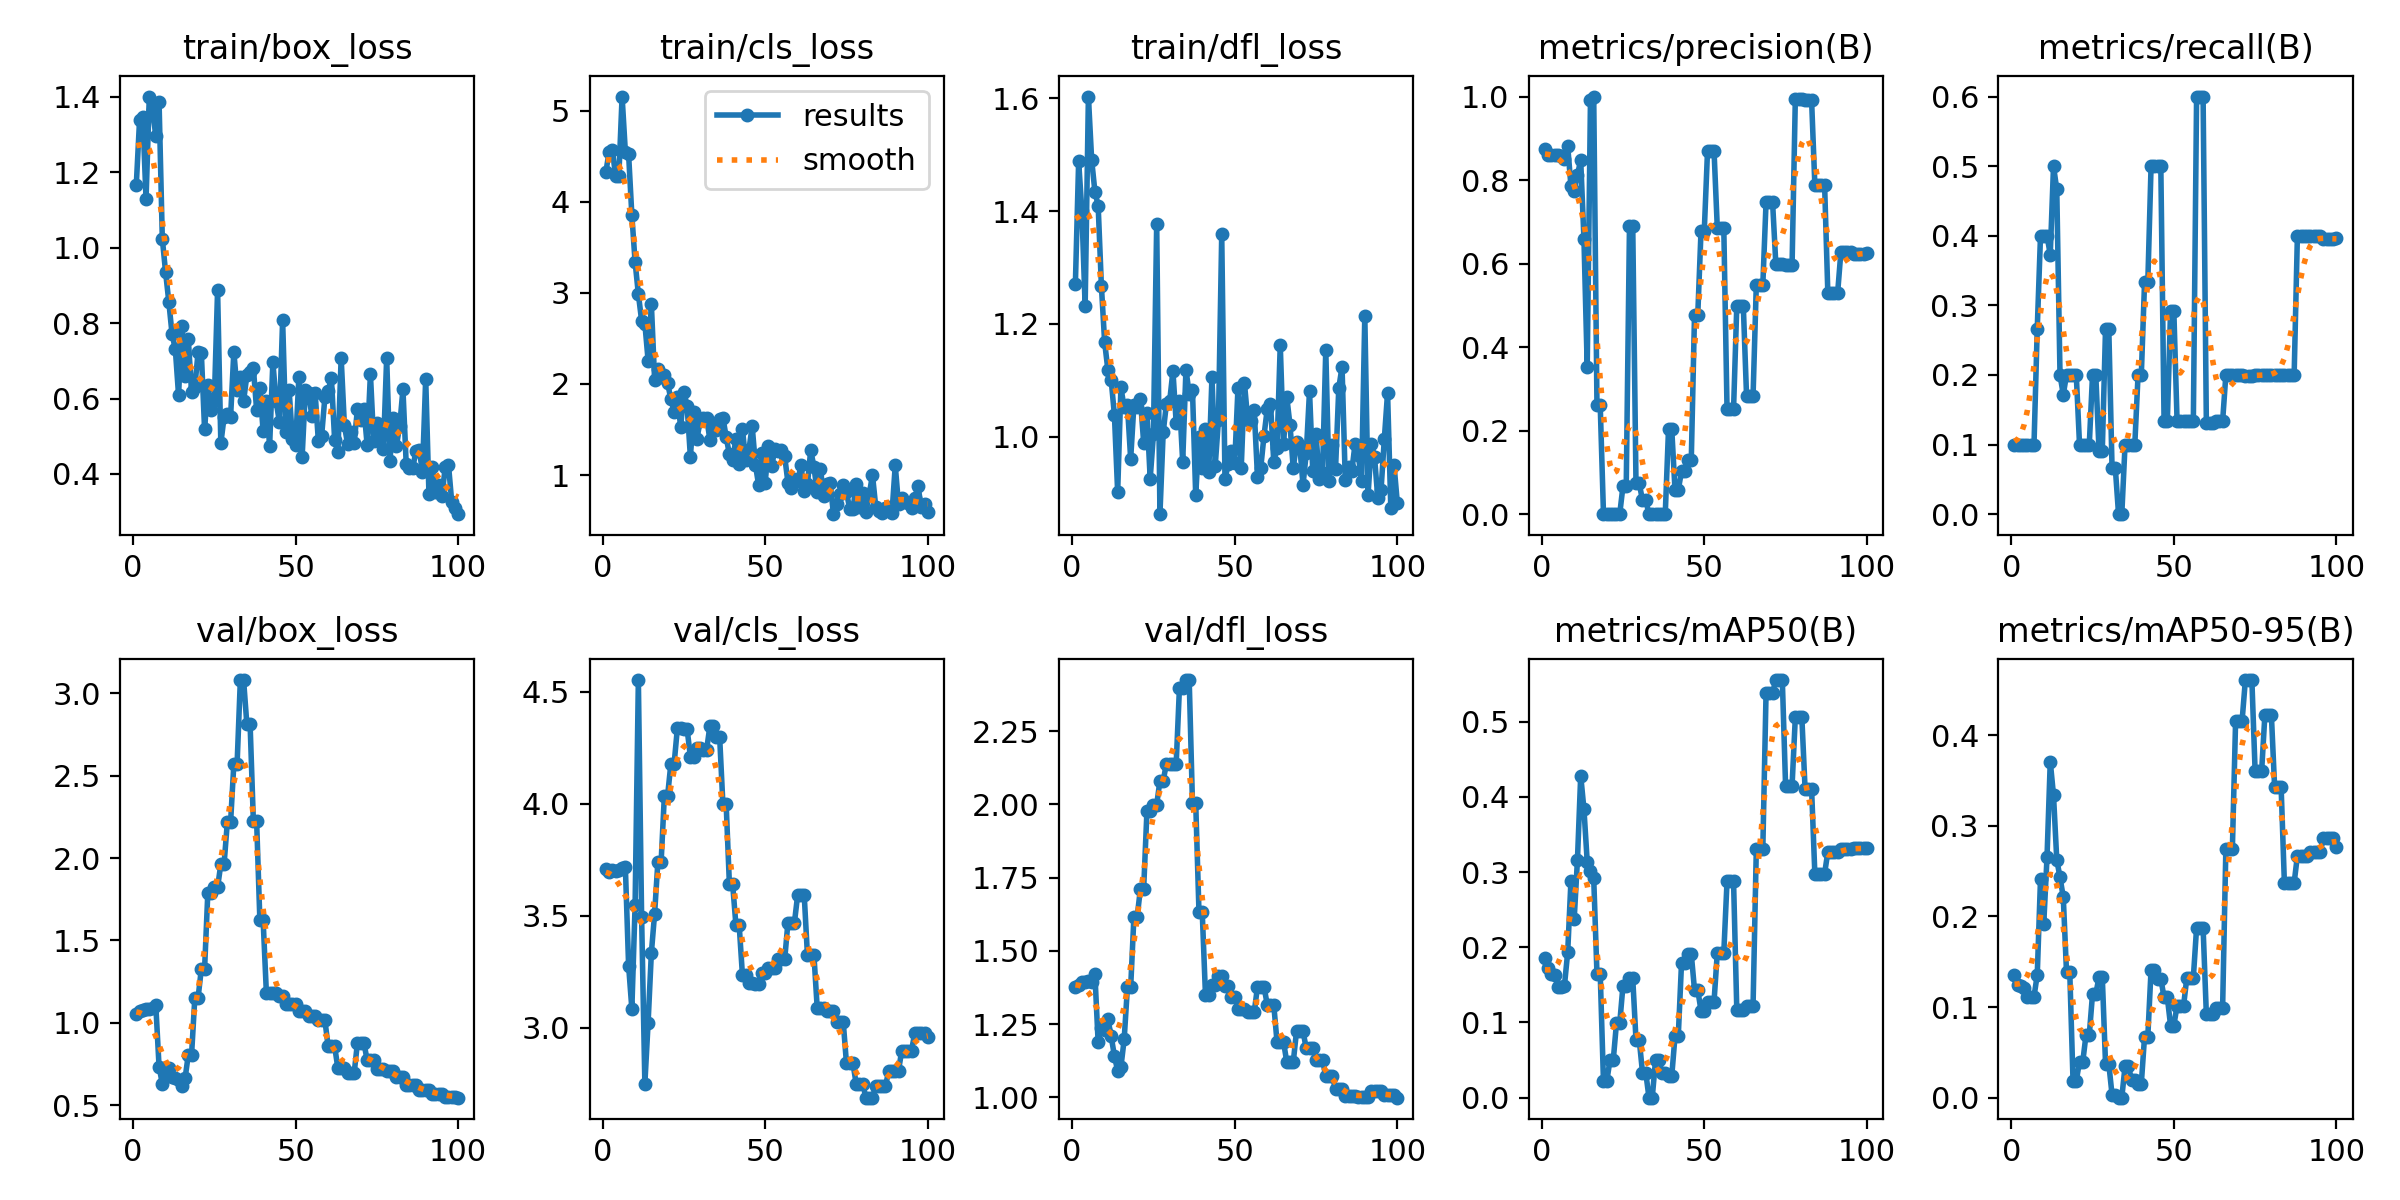

Values plotted in this chart, from the file beside it:
epoch, time, train/box_loss, train/cls_loss, train/dfl_loss, metrics/precision(B), metrics/recall(B), metrics/mAP50(B), metrics/mAP50-95(B), val/box_loss, val/cls_loss, val/dfl_loss, lr/pg0, lr/pg1, lr/pg2
1, 6.784, 1.166, 4.324, 1.271, 0.8735, 0.1, 0.1861, 0.1356, 1.055, 3.708, 1.377, 0, 0, 0
2, 12.28, 1.337, 4.545, 1.488, 0.8592, 0.1, 0.1725, 0.124, 1.075, 3.694, 1.383, 7.06931e-06, 7.06931e-06, 7.06931e-06
3, 17.65, 1.348, 4.57, 1.4, 0.8595, 0.1, 0.1639, 0.1227, 1.078, 3.702, 1.394, 1.39973e-05, 1.39973e-05, 1.39973e-05
4, 23.03, 1.128, 4.282, 1.231, 0.8596, 0.1, 0.1633, 0.1207, 1.083, 3.699, 1.395, 2.07838e-05, 2.07838e-05, 2.07838e-05
5, 28.51, 1.401, 4.285, 1.603, 0.8589, 0.1, 0.1471, 0.1106, 1.086, 3.707, 1.397, 2.7429e-05, 2.7429e-05, 2.7429e-05
6, 33.97, 1.366, 5.153, 1.491, 0.8582, 0.1, 0.1474, 0.1108, 1.091, 3.715, 1.393, 3.39329e-05, 3.39329e-05, 3.39329e-05
7, 39.45, 1.296, 4.547, 1.435, 0.8497, 0.1, 0.1491, 0.1114, 1.108, 3.719, 1.42, 4.02953e-05, 4.02953e-05, 4.02953e-05
8, 44.87, 1.387, 4.52, 1.41, 0.8815, 0.2667, 0.1936, 0.1356, 0.7351, 3.278, 1.187, 4.65164e-05, 4.65164e-05, 4.65164e-05
9, 52.39, 1.024, 3.852, 1.267, 0.785, 0.4, 0.2885, 0.2411, 0.6312, 3.085, 1.238, 5.25961e-05, 5.25961e-05, 5.25961e-05
10, 59.95, 0.936, 3.336, 1.167, 0.7731, 0.4, 0.2379, 0.1921, 0.7196, 3.548, 1.229, 5.85344e-05, 5.85344e-05, 5.85344e-05
11, 67.05, 0.8568, 2.986, 1.118, 0.8132, 0.4, 0.3166, 0.265, 0.7251, 4.552, 1.267, 6.43314e-05, 6.43314e-05, 6.43314e-05
12, 74.64, 0.7708, 2.695, 1.101, 0.8473, 0.373, 0.4284, 0.3707, 0.6695, 3.495, 1.208, 6.9987e-05, 6.9987e-05, 6.9987e-05
13, 81.74, 0.7313, 2.663, 1.039, 0.6582, 0.5, 0.3835, 0.3335, 0.6678, 2.751, 1.141, 7.55012e-05, 7.55012e-05, 7.55012e-05
14, 89.15, 0.6091, 2.256, 0.9015, 0.3522, 0.4667, 0.314, 0.2626, 0.6555, 3.024, 1.09, 8.08741e-05, 8.08741e-05, 8.08741e-05
15, 96.63, 0.7932, 2.875, 1.087, 0.9912, 0.2, 0.301, 0.2429, 0.6192, 3.335, 1.103, 8.61055e-05, 8.61055e-05, 8.61055e-05
16, 103.7, 0.6606, 2.045, 1.052, 1, 0.1719, 0.2917, 0.2213, 0.6631, 3.51, 1.198, 9.11957e-05, 9.11957e-05, 9.11957e-05
17, 110.9, 0.7573, 2.161, 1.056, 0.2603, 0.2, 0.1648, 0.1384, 0.8072, 3.74, 1.375, 9.61444e-05, 9.61444e-05, 9.61444e-05
18, 118.3, 0.6164, 2.075, 0.9605, 0.2603, 0.2, 0.1648, 0.1384, 0.8072, 3.74, 1.375, 0.000101, 0.000101, 0.000101
19, 125.8, 0.6303, 2.097, 1.056, 0.00155, 0.2, 0.0216, 0.01864, 1.152, 4.037, 1.616, 0.0001056, 0.0001056, 0.0001056
20, 133.5, 0.7229, 2.011, 1.053, 0.00155, 0.2, 0.0216, 0.01864, 1.152, 4.037, 1.616, 0.0001101, 0.0001101, 0.0001101
21, 140.9, 0.7221, 1.831, 1.066, 0.00071, 0.1, 0.04968, 0.03975, 1.326, 4.179, 1.713, 0.0001145, 0.0001145, 0.0001145
22, 147.6, 0.5183, 1.695, 0.9891, 0.00071, 0.1, 0.04968, 0.03975, 1.326, 4.179, 1.713, 0.0001188, 0.0001188, 0.0001188
23, 155.2, 0.6366, 1.86, 1.042, 0.00058, 0.1, 0.09915, 0.0694, 1.79, 4.337, 1.976, 0.0001229, 0.0001229, 0.0001229
24, 161.7, 0.5698, 1.528, 0.9256, 0.00058, 0.1, 0.09915, 0.0694, 1.79, 4.337, 1.976, 0.0001268, 0.0001268, 0.0001268
25, 169.6, 0.5947, 1.913, 1.004, 0.06712, 0.2, 0.1491, 0.1144, 1.821, 4.332, 1.999, 0.0001306, 0.0001306, 0.0001306
26, 176.3, 0.8876, 1.756, 1.378, 0.06712, 0.2, 0.1491, 0.1144, 1.821, 4.332, 1.999, 0.0001343, 0.0001343, 0.0001343
27, 184.1, 0.481, 1.2, 0.8625, 0.691, 0.09096, 0.1588, 0.133, 1.963, 4.211, 2.081, 0.0001379, 0.0001379, 0.0001379
28, 191, 0.5511, 1.694, 1.008, 0.691, 0.09096, 0.1588, 0.133, 1.963, 4.211, 2.081, 0.0001412, 0.0001412, 0.0001412
29, 199.2, 0.5591, 1.396, 1.059, 0.07365, 0.2667, 0.07705, 0.03728, 2.217, 4.25, 2.14, 0.0001445, 0.0001445, 0.0001445
30, 206.2, 0.5516, 1.592, 1.063, 0.07365, 0.2667, 0.07705, 0.03728, 2.217, 4.25, 2.14, 0.0001476, 0.0001476, 0.0001476
31, 214.1, 0.7245, 1.625, 1.116, 0.03333, 0.06667, 0.03339, 0.00334, 2.571, 4.242, 2.139, 0.0001506, 0.0001506, 0.0001506
32, 220.9, 0.6218, 1.63, 1.024, 0.03333, 0.06667, 0.03339, 0.00334, 2.571, 4.242, 2.139, 0.0001534, 0.0001534, 0.0001534
33, 228.9, 0.6561, 1.387, 1.064, 0, 0, 0, 0, 3.079, 4.347, 2.399, 0.0001561, 0.0001561, 0.0001561
34, 236, 0.5937, 1.533, 0.9553, 0, 0, 0, 0, 3.079, 4.347, 2.399, 0.0001586, 0.0001586, 0.0001586
35, 244.4, 0.6613, 1.495, 1.119, 0.0005, 0.1, 0.04963, 0.03474, 2.811, 4.297, 2.425, 0.000161, 0.000161, 0.000161
36, 251.4, 0.6711, 1.619, 1.077, 0.0005, 0.1, 0.04963, 0.03474, 2.811, 4.297, 2.425, 0.0001633, 0.0001633, 0.0001633
37, 259.4, 0.6812, 1.631, 1.083, 0.00058, 0.1, 0.03315, 0.01989, 2.226, 3.998, 2.006, 0.0001654, 0.0001654, 0.0001654
38, 269.2, 0.5708, 1.419, 0.8959, 0.00058, 0.1, 0.03315, 0.01989, 2.226, 3.998, 2.006, 0.0001674, 0.0001674, 0.0001674
39, 291, 0.6288, 1.227, 0.999, 0.203, 0.2, 0.029, 0.01536, 1.625, 3.64, 1.634, 0.0001692, 0.0001692, 0.0001692
40, 302.5, 0.5147, 1.164, 0.9445, 0.203, 0.2, 0.029, 0.01536, 1.625, 3.64, 1.634, 0.0001709, 0.0001709, 0.0001709
41, 312.1, 0.5931, 1.4, 1.013, 0.05796, 0.3333, 0.0817, 0.06744, 1.184, 3.46, 1.35, 0.0001725, 0.0001725, 0.0001725
42, 323.8, 0.474, 1.12, 0.9368, 0.05796, 0.3333, 0.0817, 0.06744, 1.184, 3.46, 1.35, 0.0001739, 0.0001739, 0.0001739
43, 331.1, 0.6965, 1.506, 1.106, 0.1027, 0.5, 0.1787, 0.1411, 1.183, 3.237, 1.385, 0.0001752, 0.0001752, 0.0001752
44, 338.2, 0.5924, 1.163, 0.9484, 0.1027, 0.5, 0.1787, 0.1411, 1.183, 3.237, 1.385, 0.0001763, 0.0001763, 0.0001763
45, 345.8, 0.5383, 1.276, 1.03, 0.1293, 0.5, 0.1912, 0.1312, 1.163, 3.201, 1.413, 0.0001773, 0.0001773, 0.0001773
46, 352.8, 0.8079, 1.539, 1.358, 0.1293, 0.5, 0.1912, 0.1312, 1.163, 3.201, 1.413, 0.0001782, 0.0001782, 0.0001782
47, 360.4, 0.5106, 1.114, 0.9246, 0.4774, 0.1333, 0.1432, 0.1107, 1.116, 3.196, 1.38, 0.0001789, 0.0001789, 0.0001789
48, 367.3, 0.6216, 0.8862, 0.9514, 0.4774, 0.1333, 0.1432, 0.1107, 1.116, 3.196, 1.38, 0.0001794, 0.0001794, 0.0001794
49, 375.1, 0.4941, 1.237, 0.9754, 0.6783, 0.2923, 0.1156, 0.0796, 1.116, 3.245, 1.343, 0.0001799, 0.0001799, 0.0001799
50, 382.1, 0.4776, 0.9149, 0.9533, 0.6783, 0.2923, 0.1156, 0.0796, 1.116, 3.245, 1.343, 0.0001801, 0.0001801, 0.0001801
51, 389.2, 0.6579, 1.317, 1.086, 0.8702, 0.1333, 0.1277, 0.1014, 1.072, 3.269, 1.3, 0.0001803, 0.0001803, 0.0001803
52, 400.7, 0.4448, 1.095, 0.9443, 0.8702, 0.1333, 0.1277, 0.1014, 1.072, 3.269, 1.3, 0.0001803, 0.0001803, 0.0001803
53, 414.7, 0.623, 1.29, 1.094, 0.8702, 0.1333, 0.1277, 0.1014, 1.072, 3.269, 1.3, 0.0001801, 0.0001801, 0.0001801
54, 422.7, 0.6136, 1.266, 1.03, 0.6862, 0.1333, 0.1925, 0.1325, 1.04, 3.306, 1.291, 0.0001799, 0.0001799, 0.0001799
55, 429.7, 0.5541, 1.276, 1.027, 0.6862, 0.1333, 0.1925, 0.1325, 1.04, 3.306, 1.291, 0.0001794, 0.0001794, 0.0001794
56, 436.7, 0.6146, 1.205, 1.046, 0.6862, 0.1333, 0.1925, 0.1325, 1.04, 3.306, 1.291, 0.0001789, 0.0001789, 0.0001789
57, 443.2, 0.4863, 0.918, 0.929, 0.2508, 0.6, 0.2879, 0.1874, 1.016, 3.47, 1.377, 0.0001782, 0.0001782, 0.0001782
58, 449.6, 0.5019, 0.8613, 0.9445, 0.2508, 0.6, 0.2879, 0.1874, 1.016, 3.47, 1.377, 0.0001773, 0.0001773, 0.0001773
59, 456.4, 0.6036, 0.9558, 1.002, 0.2508, 0.6, 0.2879, 0.1874, 1.016, 3.47, 1.377, 0.0001763, 0.0001763, 0.0001763
60, 463, 0.6194, 0.9321, 1.049, 0.4992, 0.1317, 0.1171, 0.09218, 0.8577, 3.594, 1.316, 0.0001752, 0.0001752, 0.0001752
... 40 more rows
